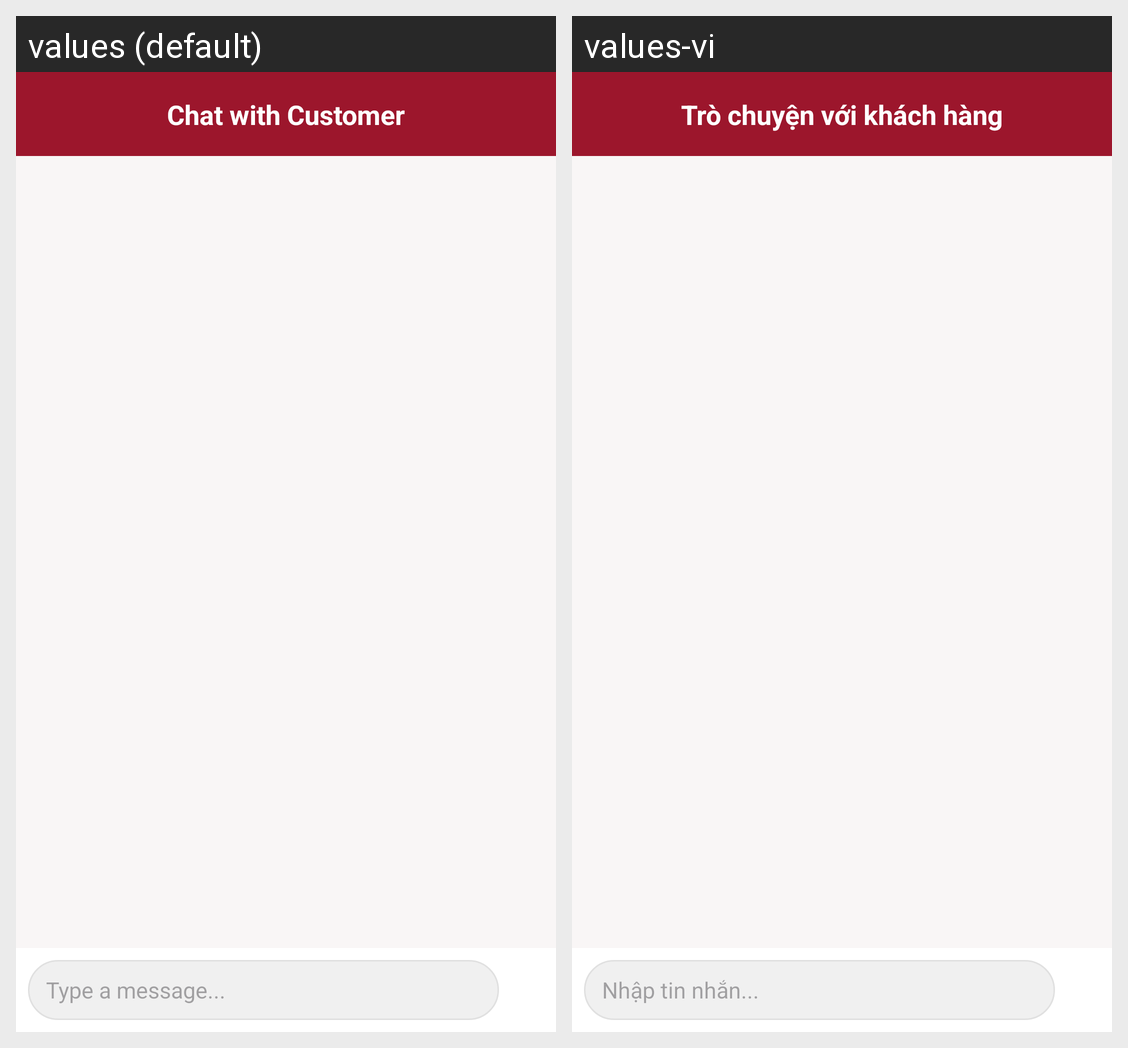

This grid shows one Android layout under two languages. Give, for every string resource on the screen, its name, the default text and each shown locale's text.
Android screen res/layout/activity_chat.xml rendered under 2 locales, left to right: values (default), values-vi. Device: Nexus 5 (rendered at 1080×1920; each locale shown at half size, 540×960, under a caption strip naming it); theme Theme.PawdictedAdmin.
Strings drawn on this screen, with the default value and each locale's value (text and hints the layout hard-codes, and strings that could not be matched under every locale, appear in the picture but are not listed):

chatwithcus
  values: Chat with Customer
  values-vi: Trò chuyện với khách hàng

hint_type
  values: Type a message...
  values-vi: Nhập tin nhắn...
